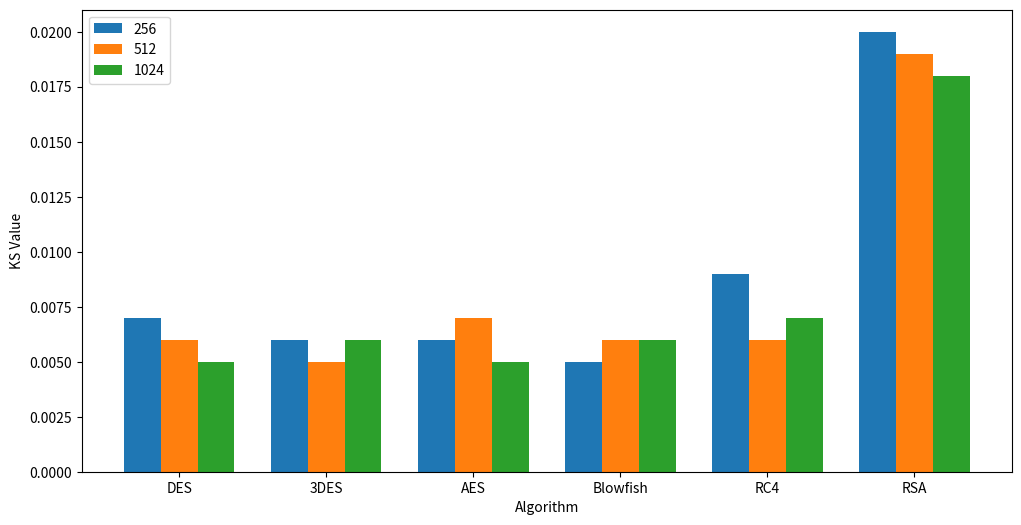
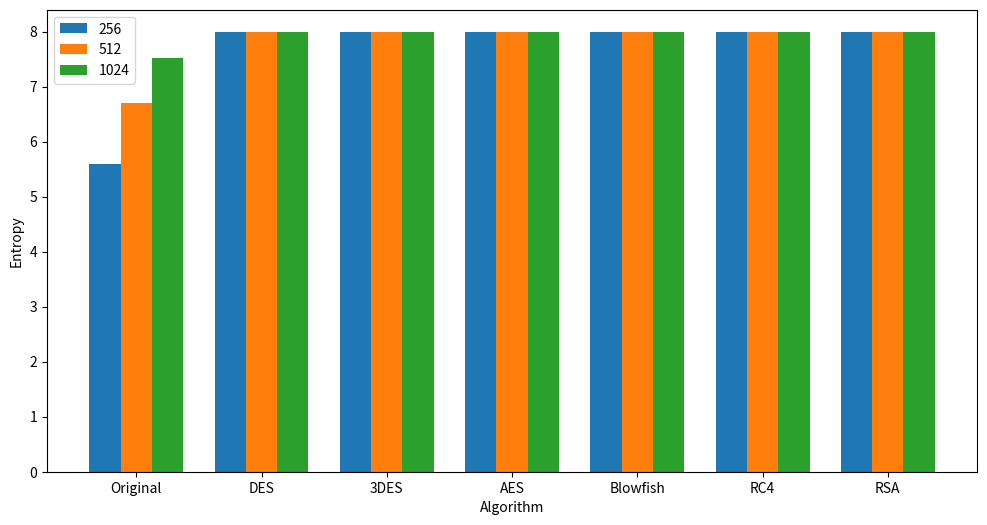
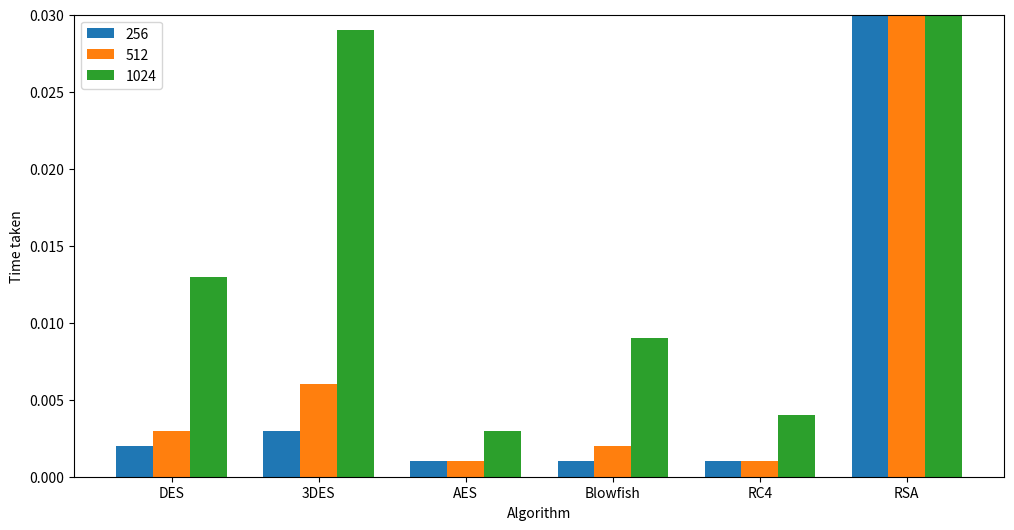
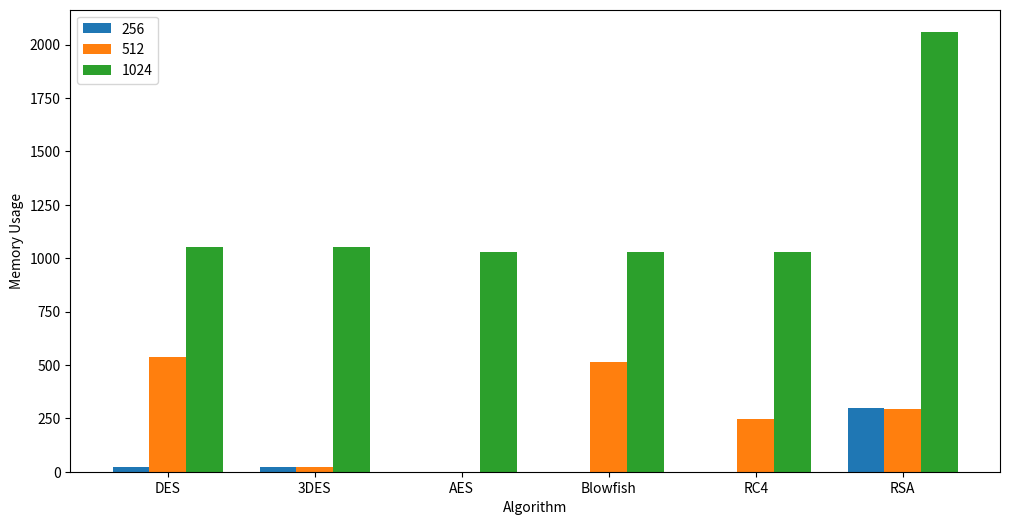

Write the Python code that produced these figures, in order.
import matplotlib.pyplot as plt

import numpy as np

if __name__ == "__main__":
    # [redacted]
    # 定义标签和数值
    labels = ['DES', '3DES', 'AES', 'Blowfish', 'RC4', 'RSA']
    values = [[0.007, 0.006, 0.006, 0.005, 0.009, 0.020],
              [0.006, 0.005, 0.007, 0.006, 0.006, 0.019],
              [0.005, 0.006, 0.005, 0.006, 0.007, 0.018]]

    # 创建图形
    x = np.arange(len(labels))
    width = 0.25

    fig, ax = plt.subplots(figsize=(12, 6))
    rects1 = ax.bar(x - width, values[0], width, label='256')
    rects2 = ax.bar(x, values[1], width, label='512')
    rects3 = ax.bar(x + width, values[2], width, label='1024')

    # 添加标签和标题
    # ax.set_ylim(0, 0.5)
    ax.set_xlabel('Algorithm')
    ax.set_ylabel('KS Value')

    ax.set_xticks(x)
    ax.set_xticklabels(labels)
    ax.legend()


    plt.savefig('Com_Kolmogorov-Smirnov.png', dpi=300)
    plt.show()


    #Entropy
    # 定义标签和数值
    labels = ['Original','DES', '3DES', 'AES', 'Blowfish', 'RC4', 'RSA']
    values = [[5.594,7.997, 7.996, 7.996, 7.996 , 7.996, 7.997],
              [6.695,7.998, 7.998, 7.998, 7.998, 7.998, 7.998],
              [7.524,7.999, 7.999, 7.999, 7.999, 7.999, 7.998]]

    # 创建图形
    x = np.arange(len(labels))
    width = 0.25

    fig, ax = plt.subplots(figsize=(12, 6))
    rects1 = ax.bar(x - width, values[0], width, label='256')
    rects2 = ax.bar(x, values[1], width, label='512')
    rects3 = ax.bar(x + width, values[2], width, label='1024')

    # 添加标签和标题
    ax.set_xlabel('Algorithm')
    ax.set_ylabel('Entropy')

    ax.set_xticks(x)
    ax.set_xticklabels(labels)
    ax.legend()

    plt.savefig('Com_Entropy.png', dpi=300)
    plt.show()

    #Time
    # 定义标签和数值
    labels = ['DES', '3DES', 'AES', 'Blowfish', 'RC4', 'RSA']
    values = [[0.002, 0.003, 0.001, 0.001, 0.001, 0.032],
              [0.003, 0.006, 0.001, 0.002, 0.001, 0.174],
              [0.013, 0.029, 0.003, 0.009, 0.004, 13.344]]

    # 创建图形
    x = np.arange(len(labels))
    width = 0.25


    fig, ax = plt.subplots(figsize=(12, 6))
    rects1 = ax.bar(x - width, values[0], width, label='256')
    rects2 = ax.bar(x, values[1], width, label='512')
    rects3 = ax.bar(x + width, values[2], width, label='1024')

    # 添加标签和标题
    ax.set_ylim(0, 0.03)
    ax.set_xlabel('Algorithm')
    ax.set_ylabel('Time taken')

    ax.set_xticks(x)
    ax.set_xticklabels(labels)
    ax.legend()

    plt.savefig('Com_Time.png', dpi=300)
    plt.show()

    # Memory Usage
    # 定义标签和数值
    labels = ['DES', '3DES', 'AES', 'Blowfish', 'RC4', 'RSA']
    values = [[24, 24, 0, 0, 0, 296],
              [536, 24, 0, 512, 248, 292],
              [1052, 1052, 1028, 1028, 1028, 2060]]

    # 创建图形
    x = np.arange(len(labels))
    width = 0.25

    fig, ax = plt.subplots(figsize=(12, 6))
    rects1 = ax.bar(x - width, values[0], width, label='256')
    rects2 = ax.bar(x, values[1], width, label='512')
    rects3 = ax.bar(x + width, values[2], width, label='1024')

    # 添加标签和标题

    ax.set_xlabel('Algorithm')
    ax.set_ylabel('Memory Usage')

    ax.set_xticks(x)
    ax.set_xticklabels(labels)
    ax.legend()

    plt.savefig('Com_Memory-Usage.png', dpi=300)
    plt.show()